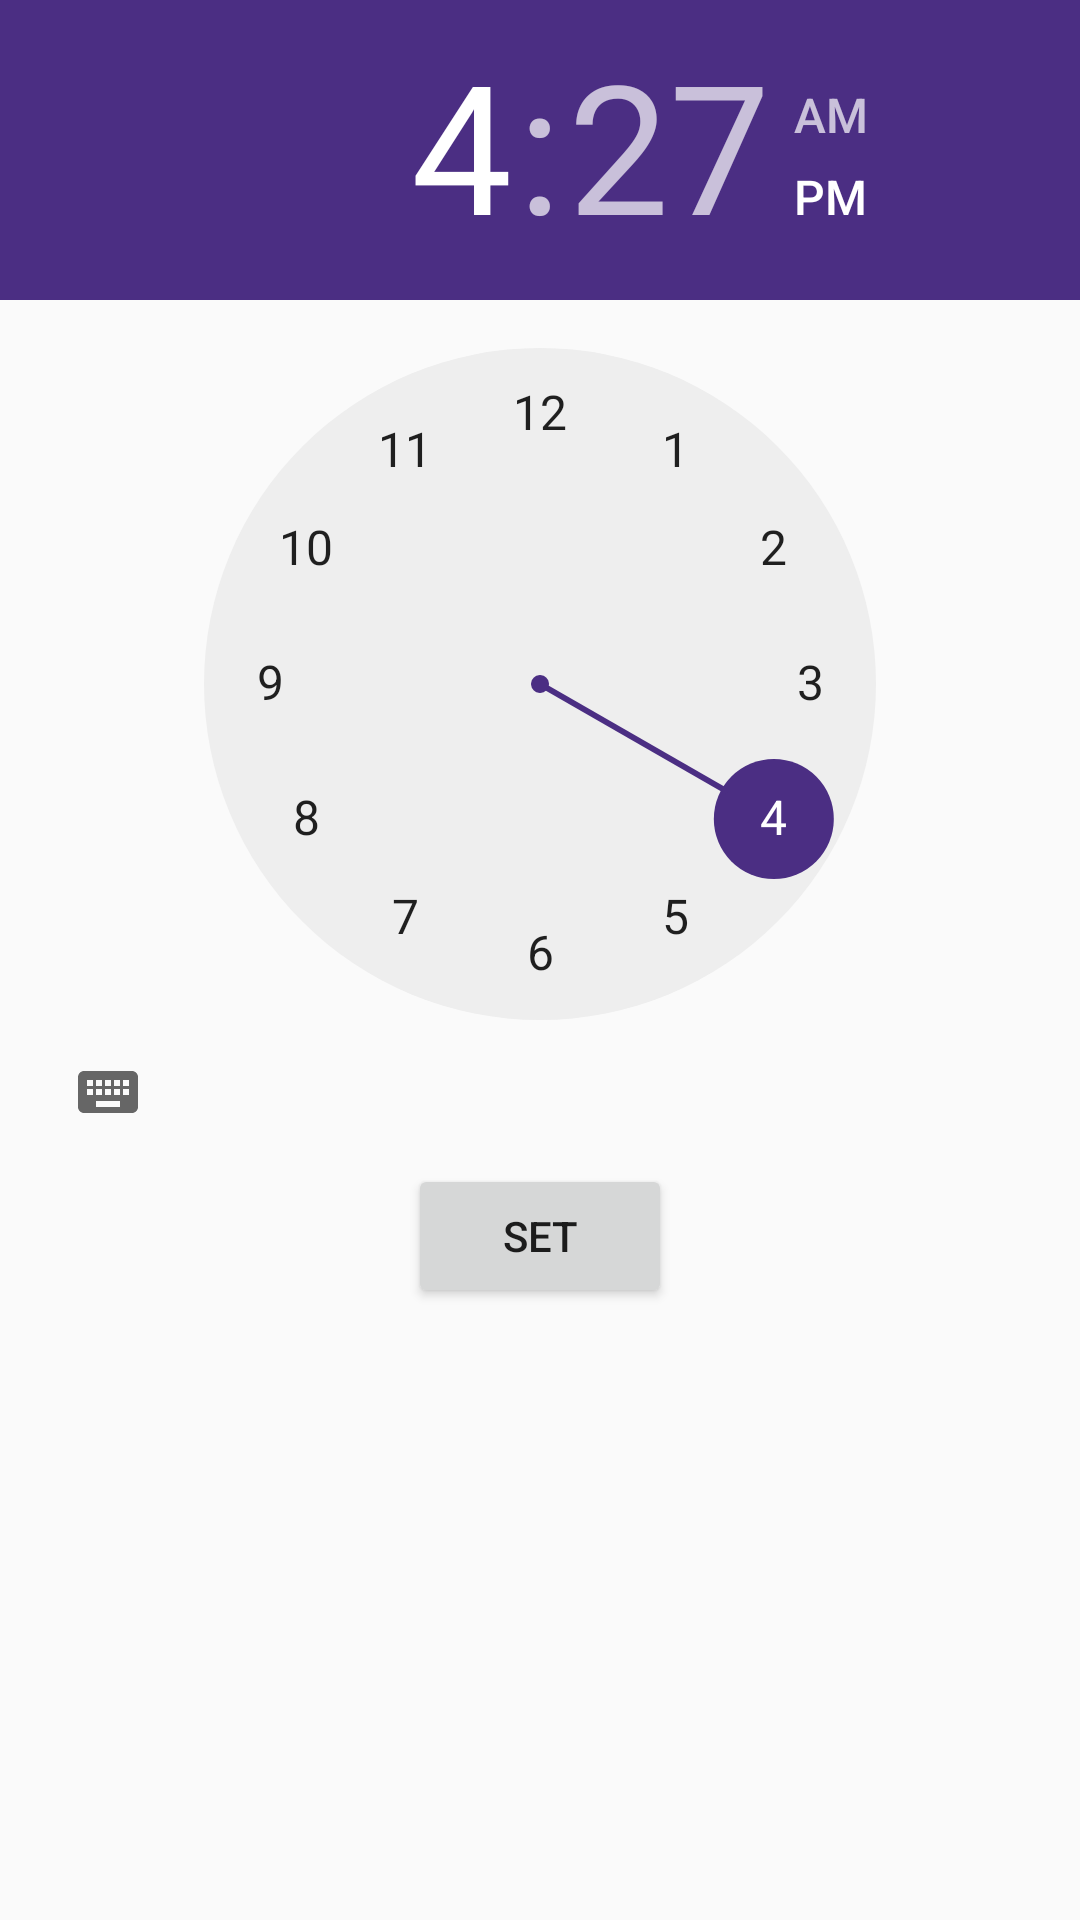

Write the Android layout XML for this screen, with the resource values it uses.
<!-- AndroidManifest.xml: application theme AppTheme -->
<!-- res/layout/custom_time_picker.xml -->
<?xml version="1.0" encoding="utf-8"?>
<LinearLayout xmlns:android="http://schemas.android.com/apk/res/android"
    android:orientation="vertical" android:layout_width="match_parent"
    android:layout_height="match_parent"
    >
    <TimePicker
        android:id="@+id/timePicker1"
        android:layout_width="wrap_content"
        android:layout_height="wrap_content" >
    </TimePicker>

    <Button
        android:id="@+id/button2"
        android:layout_width="wrap_content"
        android:layout_height="wrap_content"
        android:text="SET"
        android:layout_gravity="center"/>
</LinearLayout>
<!-- resources referenced by this layout -->
<resources>
  <style name="AppTheme" parent="Theme.AppCompat.Light.DarkActionBar">
          
          <item name="colorPrimary">@color/colorPrimary</item>
          <item name="colorPrimaryDark">@color/colorPrimaryDark</item>
          <item name="colorAccent">@color/colorPrimary</item>
      </style>
  <color name="colorPrimary">#4B2E83</color>
  <color name="colorPrimaryDark">#432975</color>
</resources>
